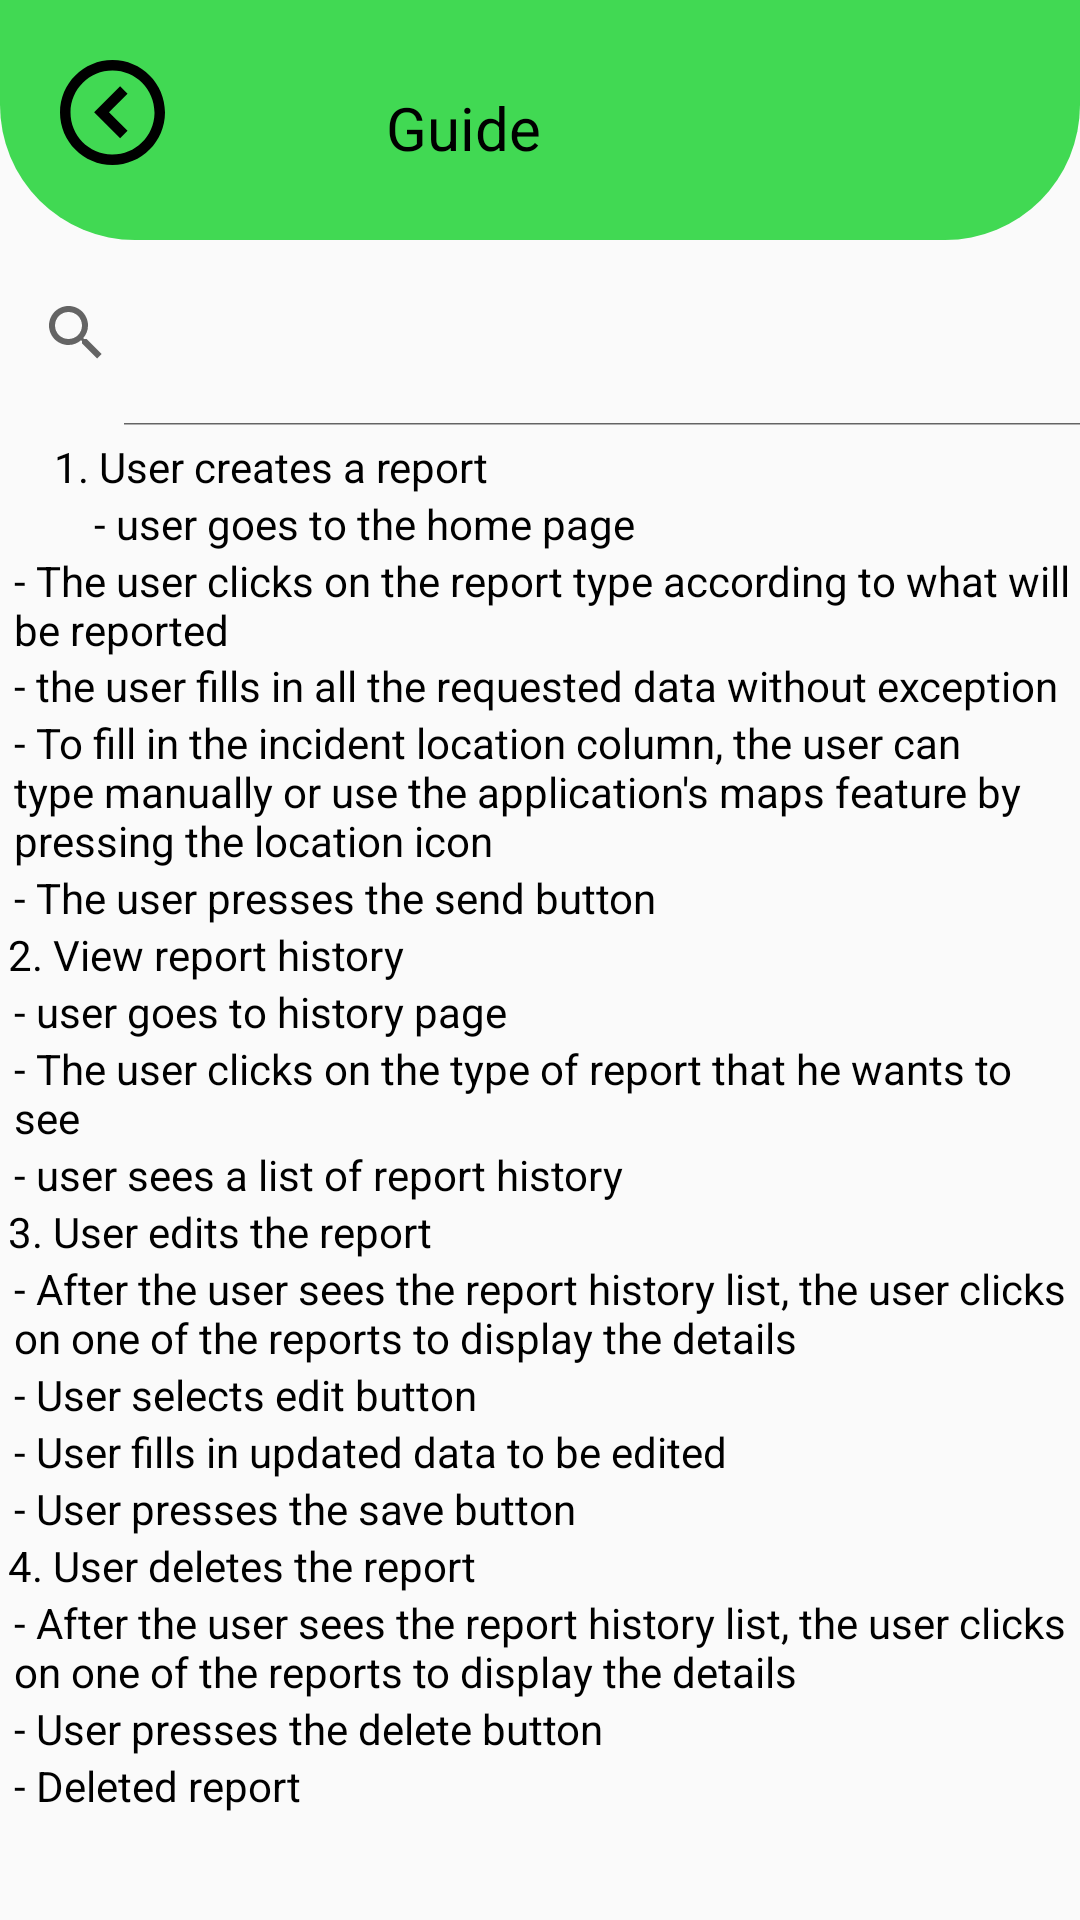

This screen was rendered from an Android layout file. Write that file and the resources it references.
<!-- AndroidManifest.xml: application theme Theme.AduraApp -->
<!-- res/layout/activity_panduan.xml -->
<?xml version="1.0" encoding="utf-8"?>
<androidx.constraintlayout.widget.ConstraintLayout xmlns:android="http://schemas.android.com/apk/res/android"
    xmlns:app="http://schemas.android.com/apk/res-auto"
    xmlns:tools="http://schemas.android.com/tools"
    android:layout_width="match_parent"
    android:layout_height="match_parent"
    tools:context=".PanduanActivity">


    <RelativeLayout
        android:id="@+id/bg_top_medis"
        android:layout_width="0dp"
        android:layout_height="80dp"
        android:layout_alignParentTop="true"
        android:layout_alignParentRight="true"
        android:background="@drawable/toppanduan"
        app:layout_constraintStart_toStartOf="parent"
        app:layout_constraintEnd_toEndOf="parent"
        app:layout_constraintTop_toTopOf="parent">

        <ImageView
            android:id="@+id/image_back"
            android:layout_width="35dp"
            android:layout_height="35dp"
            android:layout_marginStart="20dp"
            android:layout_marginTop="20dp"
            android:clickable="true"
            android:onClick="onBackPressed"
            android:src="@drawable/vector"
            tools:ignore="SpeakableTextPresentCheck,TouchTargetSizeCheck"></ImageView>

        <TextView
            android:layout_width="wrap_content"
            android:layout_height="wrap_content"
            android:layout_alignParentLeft="true"
            android:layout_alignParentTop="true"
            android:layout_alignParentEnd="true"
            android:layout_marginLeft="179.5dp"
            android:layout_marginTop="29dp"
            android:layout_marginEnd="179.5dp"
            android:gravity="center"
            android:text="@string/panduan"
            android:textColor="#000000"
            android:textSize="20sp"></TextView>
    </RelativeLayout>

    <androidx.appcompat.widget.SearchView
        android:id="@+id/searchView"
        android:layout_width="402dp"
        android:layout_height="62dp"
        app:iconifiedByDefault="false"
        app:layout_constraintEnd_toEndOf="@+id/bg_top_medis"
        app:layout_constraintHorizontal_bias="0.168"
        app:layout_constraintStart_toStartOf="parent"
        app:layout_constraintTop_toBottomOf="@id/bg_top_medis" />

    <TextView
        android:id="@+id/textViewTitle1"
        android:textColor="@color/black"
        android:layout_width="wrap_content"
        android:layout_height="wrap_content"
        android:layout_marginTop="4dp"
        android:text="@string/textviewtitle1"
        app:layout_constraintEnd_toEndOf="parent"
        app:layout_constraintHorizontal_bias="0.084"
        app:layout_constraintStart_toStartOf="parent"
        app:layout_constraintTop_toBottomOf="@id/searchView" />

    <TextView
        android:id="@+id/textViewTitle1Point1"
        android:textColor="@color/black"
        android:layout_width="wrap_content"
        android:layout_height="wrap_content"
        android:layout_marginTop="0dp"
        android:text="@string/textviewtitle1point1"
        app:layout_constraintEnd_toEndOf="parent"
        app:layout_constraintHorizontal_bias="0.174"
        app:layout_constraintStart_toStartOf="parent"
        app:layout_constraintTop_toBottomOf="@id/textViewTitle1" />

    <TextView
        android:id="@+id/textViewTitle1Point2"
        android:textColor="@color/black"
        android:layout_width="353dp"
        android:layout_height="35dp"
        android:text="@string/textviewtitle1point2"
        app:layout_constraintEnd_toEndOf="parent"
        app:layout_constraintHorizontal_bias="0.689"
        app:layout_constraintStart_toStartOf="parent"
        app:layout_constraintTop_toBottomOf="@id/textViewTitle1Point1" />
    <TextView
        android:id="@+id/textViewTitle1Point3"
        android:textColor="@color/black"
        android:layout_width="353dp"
        android:layout_height="wrap_content"
        android:text="@string/textviewtitle1point3"
        app:layout_constraintEnd_toEndOf="parent"
        app:layout_constraintHorizontal_bias="0.689"
        app:layout_constraintStart_toStartOf="parent"
        app:layout_constraintTop_toBottomOf="@id/textViewTitle1Point2" />
    <TextView
        android:id="@+id/textViewTitle1Point4"
        android:textColor="@color/black"
        android:layout_width="353dp"
        android:layout_height="wrap_content"
        android:text="@string/textviewtitle1point4"
        app:layout_constraintEnd_toEndOf="parent"
        app:layout_constraintHorizontal_bias="0.689"
        app:layout_constraintStart_toStartOf="parent"
        app:layout_constraintTop_toBottomOf="@id/textViewTitle1Point3" />
    <TextView
        android:id="@+id/textViewTitle1Point5"
        android:textColor="@color/black"
        android:layout_width="353dp"
        android:layout_height="wrap_content"
        android:text="@string/textviewtitle1point5"
        app:layout_constraintEnd_toEndOf="parent"
        app:layout_constraintHorizontal_bias="0.689"
        app:layout_constraintStart_toStartOf="parent"
        app:layout_constraintTop_toBottomOf="@id/textViewTitle1Point4" />

    <TextView
        android:id="@+id/textViewTitle2"
        android:textColor="@color/black"
        android:layout_width="353dp"
        android:layout_height="wrap_content"
        android:text="@string/textviewtitle2"
        app:layout_constraintEnd_toEndOf="parent"
        app:layout_constraintHorizontal_bias="0.379"
        app:layout_constraintStart_toStartOf="parent"
        app:layout_constraintTop_toBottomOf="@id/textViewTitle1Point5" />
    <TextView
        android:id="@+id/textViewTitle2Point1"
        android:textColor="@color/black"
        android:layout_width="353dp"
        android:layout_height="wrap_content"
        android:text="@string/textviewtitle2point1"
        app:layout_constraintEnd_toEndOf="parent"
        app:layout_constraintHorizontal_bias="0.689"
        app:layout_constraintStart_toStartOf="parent"
        app:layout_constraintTop_toBottomOf="@id/textViewTitle2" />
    <TextView
        android:id="@+id/textViewTitle2Point2"
        android:textColor="@color/black"
        android:layout_width="353dp"
        android:layout_height="wrap_content"
        android:text="@string/textviewtitle2point2"
        app:layout_constraintEnd_toEndOf="parent"
        app:layout_constraintHorizontal_bias="0.689"
        app:layout_constraintStart_toStartOf="parent"
        app:layout_constraintTop_toBottomOf="@id/textViewTitle2Point1" />
    <TextView
        android:id="@+id/textViewTitle2Point3"
        android:textColor="@color/black"
        android:layout_width="353dp"
        android:layout_height="wrap_content"
        android:text="@string/textviewtitle2point3"
        app:layout_constraintEnd_toEndOf="parent"
        app:layout_constraintHorizontal_bias="0.689"
        app:layout_constraintStart_toStartOf="parent"
        app:layout_constraintTop_toBottomOf="@id/textViewTitle2Point2" />

    <TextView
        android:id="@+id/textViewTitle3"
        android:textColor="@color/black"
        android:layout_width="353dp"
        android:layout_height="wrap_content"
        android:text="@string/textviewtitle3"
        app:layout_constraintEnd_toEndOf="parent"
        app:layout_constraintHorizontal_bias="0.379"
        app:layout_constraintStart_toStartOf="parent"
        app:layout_constraintTop_toBottomOf="@id/textViewTitle2Point3" />
    <TextView
        android:id="@+id/textViewTitle3Point1"
        android:textColor="@color/black"
        android:layout_width="353dp"
        android:layout_height="wrap_content"
        android:text="@string/textviewtitle3point1"
        app:layout_constraintEnd_toEndOf="parent"
        app:layout_constraintHorizontal_bias="0.689"
        app:layout_constraintStart_toStartOf="parent"
        app:layout_constraintTop_toBottomOf="@id/textViewTitle3" />
    <TextView
        android:id="@+id/textViewTitle3Point2"
        android:textColor="@color/black"
        android:layout_width="353dp"
        android:layout_height="wrap_content"
        android:text="@string/textviewtitle3point2"
        app:layout_constraintEnd_toEndOf="parent"
        app:layout_constraintHorizontal_bias="0.689"
        app:layout_constraintStart_toStartOf="parent"
        app:layout_constraintTop_toBottomOf="@id/textViewTitle3Point1" />
    <TextView
        android:id="@+id/textViewTitle3Point3"
        android:textColor="@color/black"
        android:layout_width="353dp"
        android:layout_height="wrap_content"
        android:text="@string/textviewtitle3point3"
        app:layout_constraintEnd_toEndOf="parent"
        app:layout_constraintHorizontal_bias="0.689"
        app:layout_constraintStart_toStartOf="parent"
        app:layout_constraintTop_toBottomOf="@id/textViewTitle3Point2" />
    <TextView
        android:id="@+id/textViewTitle3Point4"
        android:textColor="@color/black"
        android:layout_width="353dp"
        android:layout_height="wrap_content"
        android:text="@string/textviewtitle3point4"
        app:layout_constraintEnd_toEndOf="parent"
        app:layout_constraintHorizontal_bias="0.689"
        app:layout_constraintStart_toStartOf="parent"
        app:layout_constraintTop_toBottomOf="@id/textViewTitle3Point3" />

    <TextView
        android:id="@+id/textViewTitle4"
        android:textColor="@color/black"
        android:layout_width="353dp"
        android:layout_height="wrap_content"
        android:text="@string/textviewtitle4"
        app:layout_constraintEnd_toEndOf="parent"
        app:layout_constraintHorizontal_bias="0.379"
        app:layout_constraintStart_toStartOf="parent"
        app:layout_constraintTop_toBottomOf="@id/textViewTitle3Point4" />
    <TextView
        android:id="@+id/textViewTitle4Point1"
        android:textColor="@color/black"
        android:layout_width="353dp"
        android:layout_height="wrap_content"
        android:text="@string/textviewtitle4point1"
        app:layout_constraintEnd_toEndOf="parent"
        app:layout_constraintHorizontal_bias="0.689"
        app:layout_constraintStart_toStartOf="parent"
        app:layout_constraintTop_toBottomOf="@id/textViewTitle4" />
    <TextView
        android:id="@+id/textViewTitle4Point2"
        android:textColor="@color/black"
        android:layout_width="353dp"
        android:layout_height="wrap_content"
        android:text="@string/textviewtitle4point2"
        app:layout_constraintEnd_toEndOf="parent"
        app:layout_constraintHorizontal_bias="0.689"
        app:layout_constraintStart_toStartOf="parent"
        app:layout_constraintTop_toBottomOf="@id/textViewTitle4Point1" />
    <TextView
        android:id="@+id/textViewTitle4Point3"
        android:textColor="@color/black"
        android:layout_width="353dp"
        android:layout_height="wrap_content"
        android:text="@string/textviewtitle4point3"
        app:layout_constraintEnd_toEndOf="parent"
        app:layout_constraintHorizontal_bias="0.689"
        app:layout_constraintStart_toStartOf="parent"
        app:layout_constraintTop_toBottomOf="@id/textViewTitle4Point2" />

</androidx.constraintlayout.widget.ConstraintLayout>
<!-- resources referenced by this layout -->
<resources>
  <color name="black">#FF000000</color>
  <!-- drawable toppanduan (drawable) -->
  <?xml version="1.0" encoding="utf-8"?>
  <shape xmlns:android="http://schemas.android.com/apk/res/android">
      <corners android:bottomRightRadius="45dp"
          android:bottomLeftRadius="45dp"/>
      <solid android:color="@color/hijau"/>
  </shape>
  <!-- drawable vector (drawable) -->
  <vector xmlns:android="http://schemas.android.com/apk/res/android"
      android:width="32dp"
      android:height="32dp"
      android:viewportWidth="32"
      android:viewportHeight="32">
    <path
        android:pathData="M16,32C7.163,32 0,24.837 0,16C0,7.163 7.163,0 16,0C24.837,0 32,7.163 32,16C31.99,24.833 24.833,31.99 16,32ZM16,3.2C8.969,3.202 3.255,8.875 3.204,15.906C3.152,22.937 8.782,28.694 15.812,28.799C22.843,28.903 28.642,23.318 28.8,16.288V19.141V16C28.792,8.934 23.066,3.208 16,3.2ZM18.32,23.84L10.4,15.92L18.32,8L20.582,10.262L14.925,15.92L20.581,21.578L18.322,23.84H18.32Z"
        android:fillColor="#000000"/>
  </vector>
  <string name="panduan">Guide</string>
  <string name="textviewtitle1">1. User creates a report</string>
  <string name="textviewtitle1point1">- user goes to the home page</string>
  <string name="textviewtitle1point2">- The user clicks on the report type according to what will be reported</string>
  <string name="textviewtitle1point3">- the user fills in all the requested data without exception</string>
  <string name="textviewtitle1point4">- To fill in the incident location column, the user can type manually or use the application\'s maps feature by pressing the location icon</string>
  <string name="textviewtitle1point5">- The user presses the send button</string>
  <string name="textviewtitle2">2. View report history</string>
  <string name="textviewtitle2point1">- user goes to history page</string>
  <string name="textviewtitle2point2">- The user clicks on the type of report that he wants to see</string>
  <string name="textviewtitle2point3">- user sees a list of report history</string>
  <string name="textviewtitle3">3. User edits the report</string>
  <string name="textviewtitle3point1">- After the user sees the report history list, the user clicks on one of the reports to display the details</string>
  <string name="textviewtitle3point2">- User selects edit button</string>
  <string name="textviewtitle3point3">- User fills in updated data to be edited</string>
  <string name="textviewtitle3point4">- User presses the save button</string>
  <string name="textviewtitle4">4. User deletes the report</string>
  <string name="textviewtitle4point1">- After the user sees the report history list, the user clicks on one of the reports to display the details</string>
  <string name="textviewtitle4point2">- User presses the delete button</string>
  <string name="textviewtitle4point3">- Deleted report</string>
  <style name="Theme.AduraApp" parent="Base.Theme.AduraApp" />
  <color name="hijau">#41d953</color>
  <style name="Base.Theme.AduraApp" parent="Theme.AppCompat.Light.NoActionBar">
          
          
      </style>
</resources>
